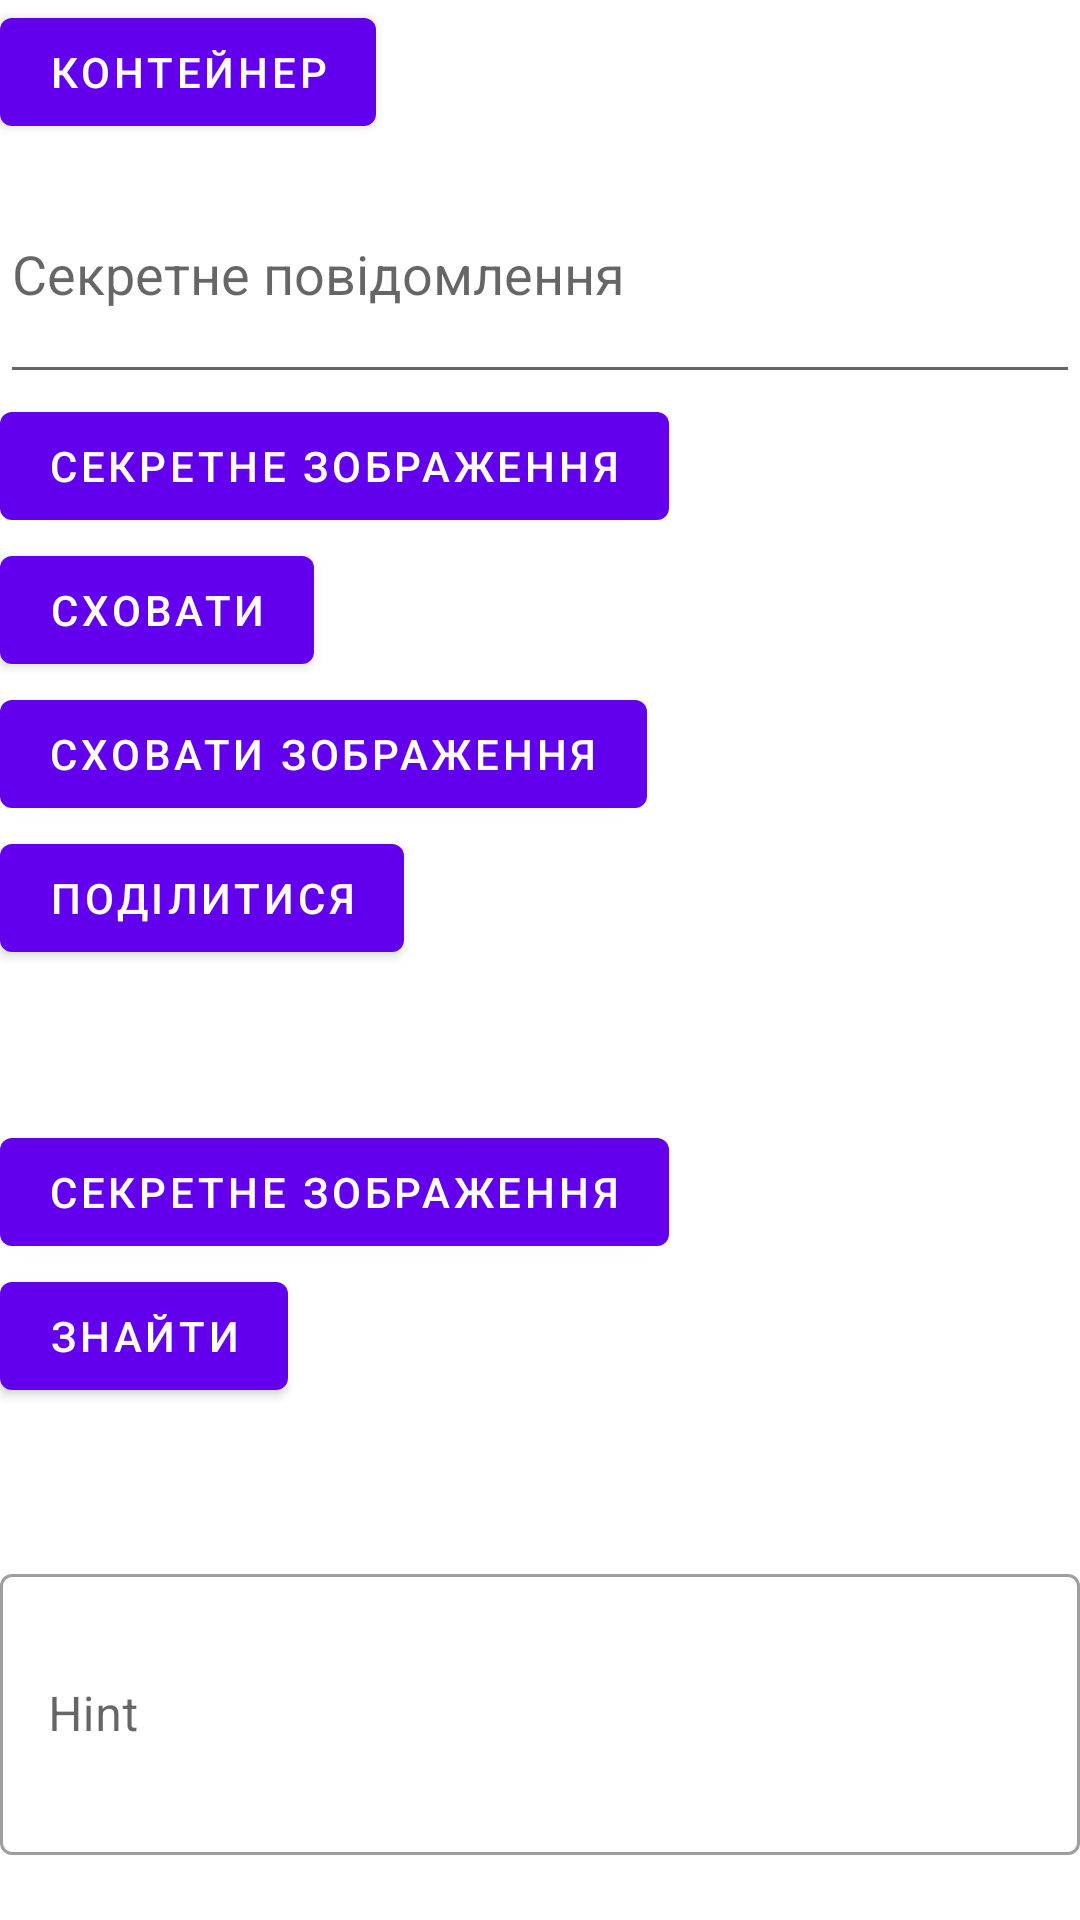

Android layout source for this screen:
<!-- AndroidManifest.xml: application theme Theme.MessageHider -->
<!-- res/layout/fragment_image_message.xml -->
<?xml version="1.0" encoding="utf-8"?>
<LinearLayout xmlns:android="http://schemas.android.com/apk/res/android"
    xmlns:tools="http://schemas.android.com/tools"
    xmlns:app="http://schemas.android.com/apk/res-auto"
    android:layout_width="match_parent"
    android:layout_height="match_parent"
    tools:context=".ui.main.ImageMessageFragment"
    android:orientation="vertical">

    
    <Button
        android:id="@+id/selectContainerBtn"
        android:layout_width="wrap_content"
        android:layout_height="wrap_content"
        android:text="Контейнер"/>

    <EditText
        android:id="@+id/secretMessageEt"
        android:layout_width="match_parent"
        android:layout_height="wrap_content"
        android:inputType="textMultiLine"
        android:lines="3"
        android:scrollbars="vertical"
        android:maxLength="4096"
        android:importantForAutofill="no"
        android:hint="Секретне повідомлення"/>

    
    <Button
        android:id="@+id/selectSecretImgBtn"
        android:layout_width="wrap_content"
        android:layout_height="wrap_content"
        android:text="Секретне зображення"/>

    <Button
        android:id="@+id/hideBtn"
        android:layout_width="wrap_content"
        android:layout_height="wrap_content"
        android:text="Сховати"/>

    <Button
        android:id="@+id/hideImgBtn"
        android:layout_width="wrap_content"
        android:layout_height="wrap_content"
        android:text="Сховати зображення"/>

    <Button
        android:id="@+id/shareBtn"
        android:layout_width="wrap_content"
        android:layout_height="wrap_content"
        android:text="Поділитися"/>

    <ImageView
        android:id="@+id/hiddenImg"
        android:layout_width="50dp"
        android:layout_height="50dp"/>


    <Button
        android:id="@+id/selectSecretBtn"
        android:layout_width="wrap_content"
        android:layout_height="wrap_content"
        android:text="Секретне зображення"/>

    <Button
        android:id="@+id/findBtn"
        android:layout_width="wrap_content"
        android:layout_height="wrap_content"
        android:text="Знайти"/>

    <ImageView
        android:id="@+id/foundImg"
        android:layout_width="50dp"
        android:layout_height="50dp"/>

    <com.google.android.material.textfield.TextInputLayout
        android:id="@+id/msgIl"
        android:layout_width="match_parent"
        android:layout_height="wrap_content"
        style="@style/Widget.MaterialComponents.TextInputLayout.OutlinedBox"
        android:hint="Hint"
        app:endIconMode="custom"
        app:endIconDrawable="@drawable/ic_baseline_content_copy_24"
        app:endIconContentDescription="Copy secret">

        <com.google.android.material.textfield.TextInputEditText
            android:id="@+id/msgTv"
            android:layout_width="match_parent"
            android:layout_height="wrap_content"
            android:inputType="textMultiLine"
            android:lines="3"
            android:enabled="true"
            android:focusableInTouchMode="false"
            android:scrollbars="vertical"/>

    </com.google.android.material.textfield.TextInputLayout>

</LinearLayout>
<!-- resources referenced by this layout -->
<resources>
  <style name="Theme.MessageHider" parent="Theme.MaterialComponents.DayNight.DarkActionBar">
          
          <item name="colorPrimary">@color/purple_500</item>
          <item name="colorPrimaryVariant">@color/purple_700</item>
          <item name="colorOnPrimary">@color/white</item>
          
          <item name="colorSecondary">@color/teal_200</item>
          <item name="colorSecondaryVariant">@color/teal_700</item>
          <item name="colorOnSecondary">@color/black</item>
          
          <item name="android:statusBarColor">?attr/colorPrimaryVariant</item>
          
      </style>
  <!-- not gathered from this repository: default colours our renderer supplied (Android Studio template values) -->
  <color name="purple_500">#FF6200EE</color>
  <color name="purple_700">#FF3700B3</color>
  <color name="teal_200">#FF03DAC5</color>
  <color name="teal_700">#FF018786</color>
  <color name="black">#FF000000</color>
  <color name="white">#FFFFFFFF</color>
</resources>
